Photos from the image-classification dataset "Borders" in the GitHub repository frankbydefault/tumor-detector-notebook. Its 4 classes are: glioma, meningioma, no tumor, pituitary tumor.

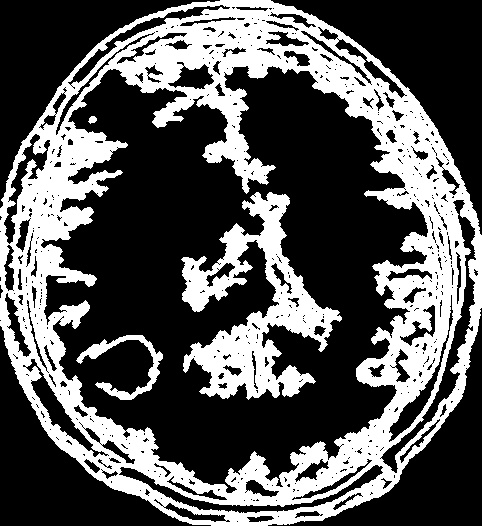
Label: glioma

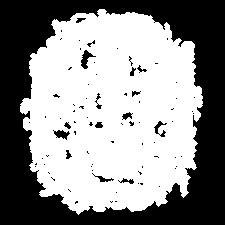
Label: no tumor

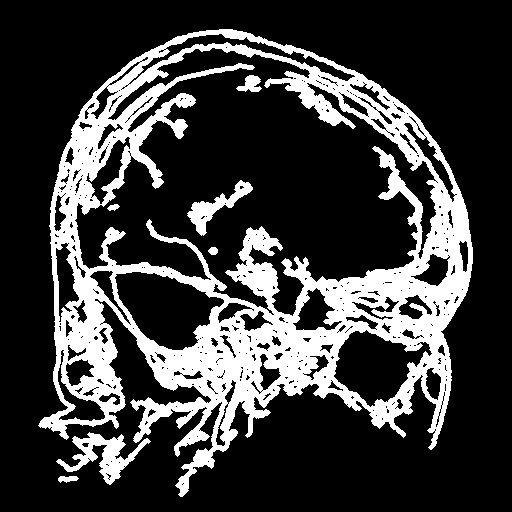
Label: glioma

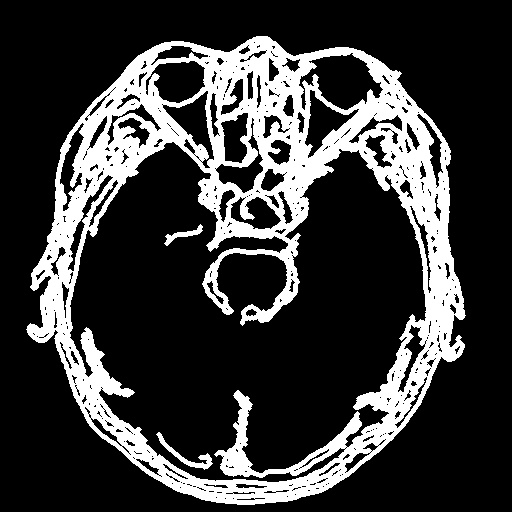
Label: pituitary tumor

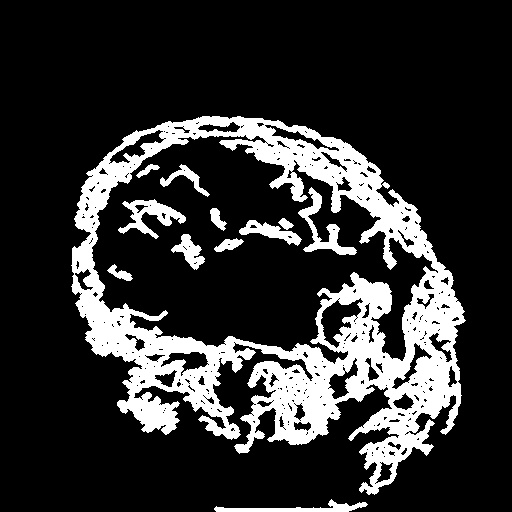
Label: meningioma

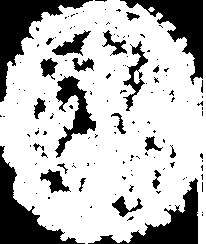
Label: no tumor
